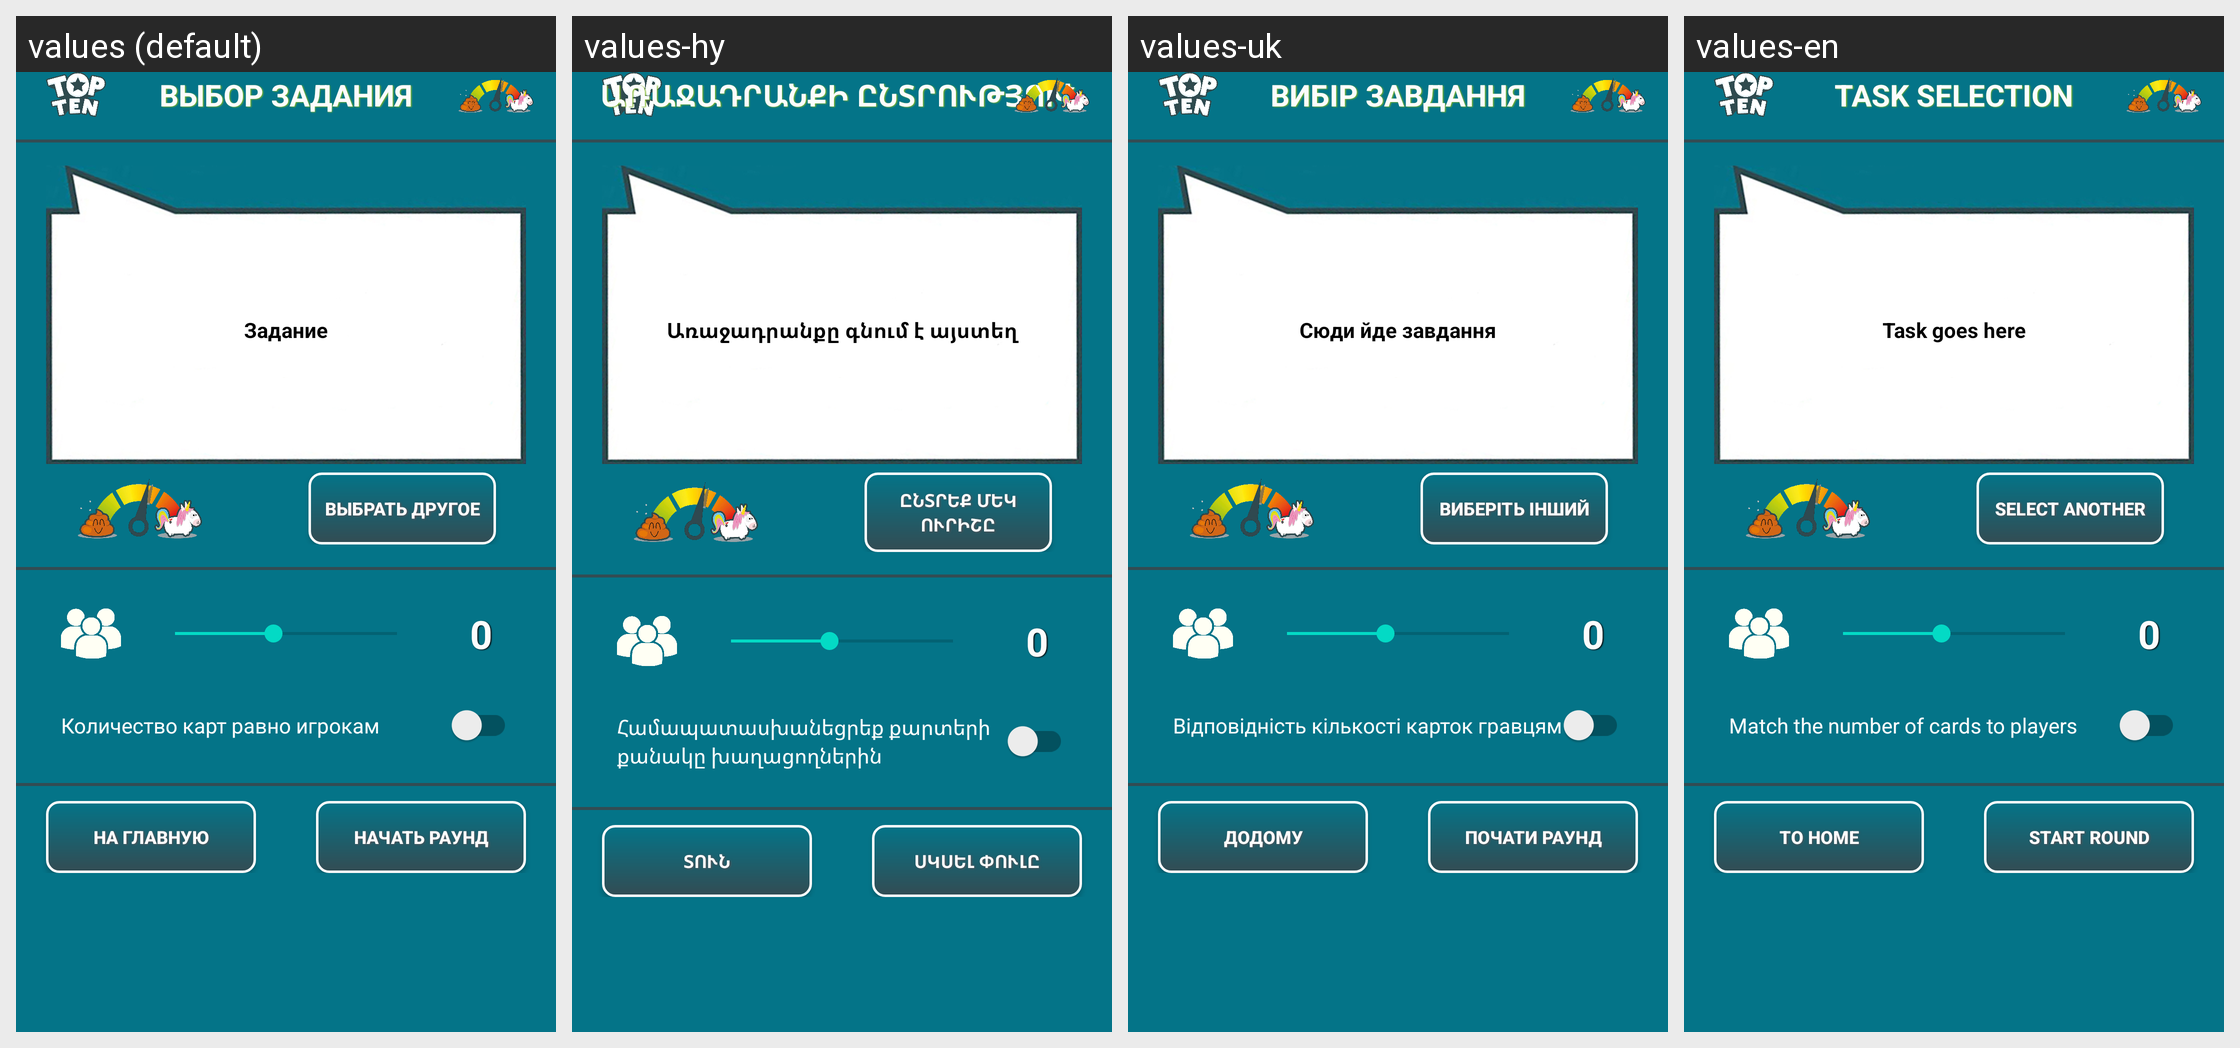

The Android screen above is rendered under several locales of the same app. Produce the string resources it draws, with the default and per-locale values.
Android screen res/layout/fragment_task.xml rendered under 4 locales, left to right: values (default), values-hy, values-uk, values-en. Device: Nexus 5 (rendered at 1080×1920; each locale shown at half size, 540×960, under a caption strip naming it); theme Theme.TipTop.
Strings drawn on this screen, with the default value and each locale's value (text and hints the layout hard-codes, and strings that could not be matched under every locale, appear in the picture but are not listed):

task_header
  values: Выбор задания
  values-hy: Առաջադրանքի ընտրություն
  values-uk: Вибір завдання
  values-en: Task Selection

task_placeholder
  values: Задание
  values-hy: Առաջադրանքը գնում է այստեղ
  values-uk: Сюди йде завдання
  values-en: Task goes here

change_task
  values: Выбрать другое
  values-hy: Ընտրեք մեկ ուրիշը
  values-uk: Виберіть інший
  values-en: Select another

match_cards
  values: Количество карт равно игрокам
  values-hy: Համապատասխանեցրեք քարտերի քանակը խաղացողներին
  values-uk: Відповідність кількості карток гравцям
  values-en: Match the number of cards to players

go_to_home
  values: На главную
  values-hy: Տուն
  values-uk: Додому
  values-en: To Home

start_round
  values: Начать раунд
  values-hy: Սկսել փուլը
  values-uk: Почати раунд
  values-en: Start Round
